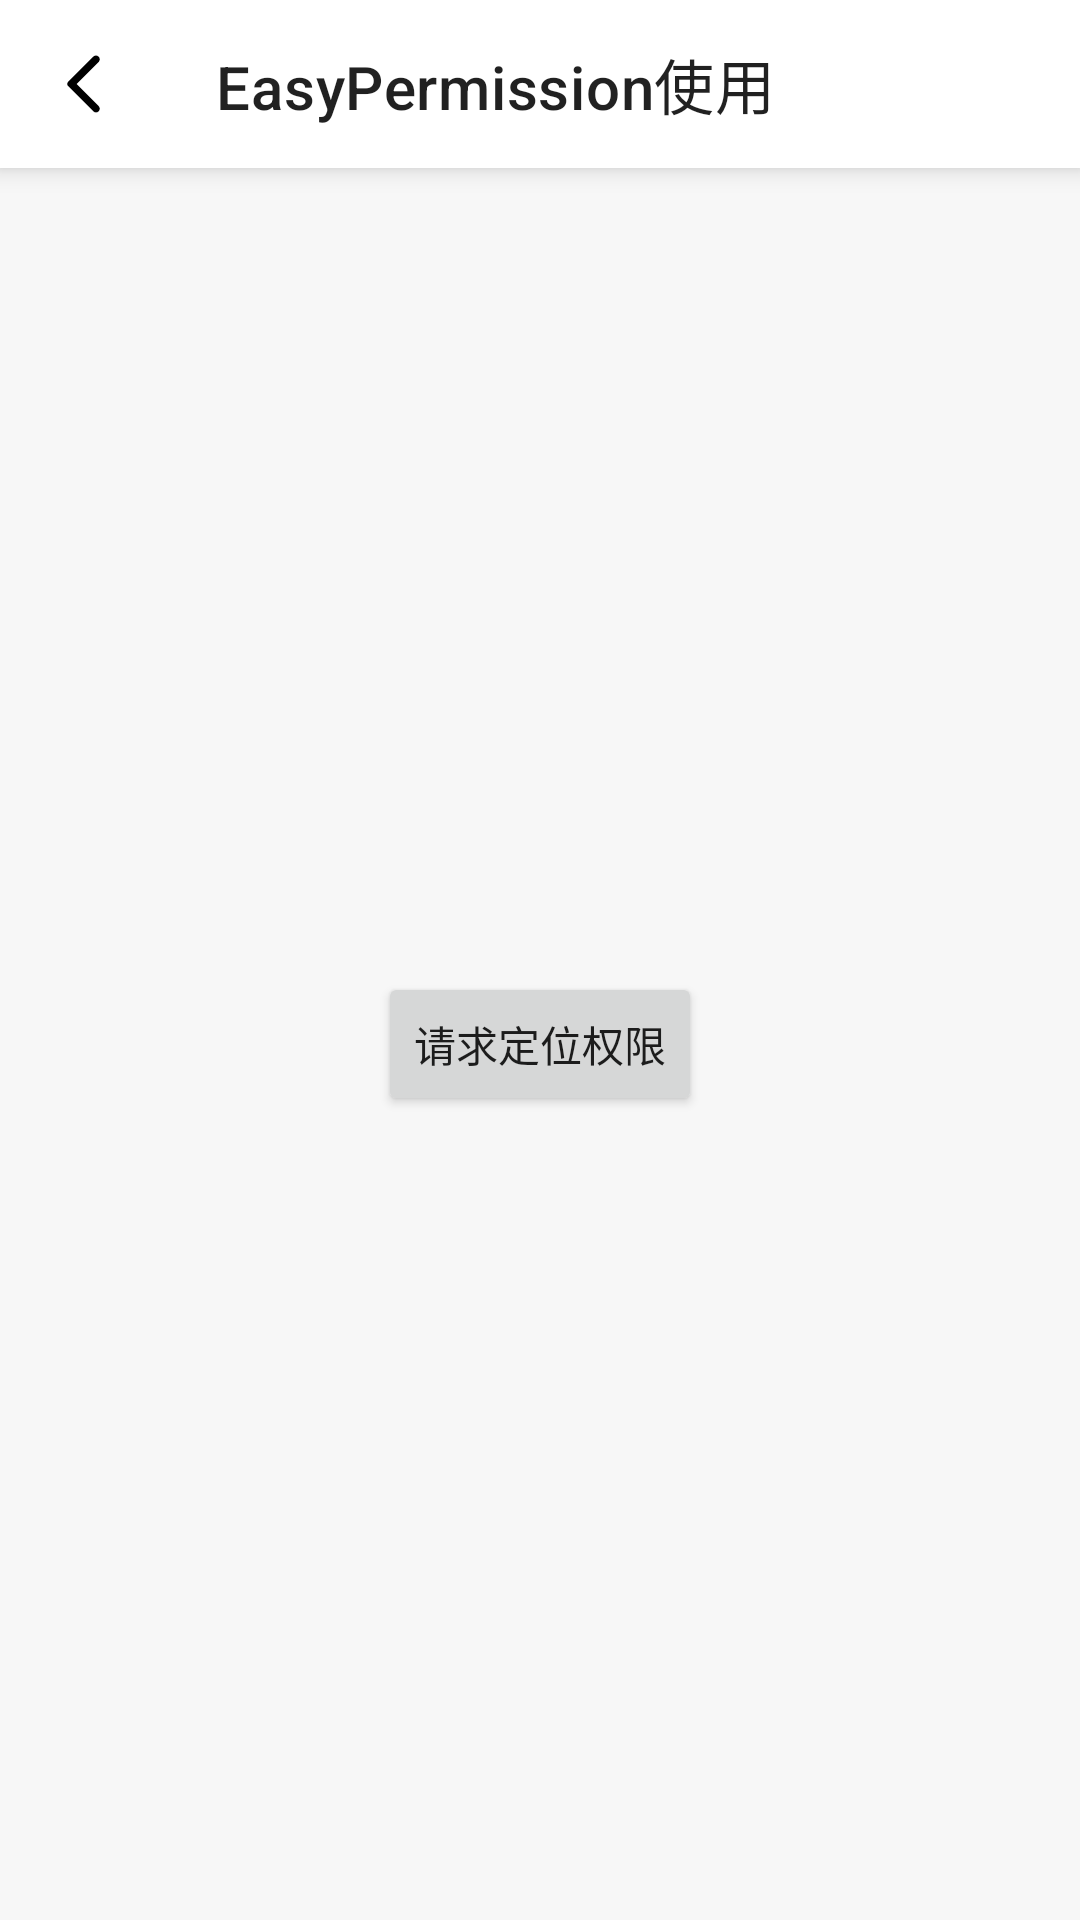

Write the Android layout XML for this screen, with the resource values it uses.
<!-- AndroidManifest.xml: application theme Theme.StudyDemo -->
<!-- res/layout/activity_easy_permission.xml -->
<?xml version="1.0" encoding="utf-8"?>
<androidx.constraintlayout.widget.ConstraintLayout xmlns:android="http://schemas.android.com/apk/res/android"
    xmlns:app="http://schemas.android.com/apk/res-auto"
    xmlns:tools="http://schemas.android.com/tools"
    android:layout_width="match_parent"
    android:layout_height="match_parent"
    android:background="@color/bg_color"
    android:fitsSystemWindows="true"
    tools:context=".ui.activity.EasyPermissionActivity">

    <com.google.android.material.appbar.MaterialToolbar
        android:id="@+id/toolbar"
        android:layout_width="match_parent"
        android:layout_height="?attr/actionBarSize"
        android:background="@color/white"
        android:elevation="5dp"
        app:layout_constraintEnd_toEndOf="parent"
        app:layout_constraintStart_toStartOf="parent"
        app:layout_constraintTop_toTopOf="parent"
        app:navigationIcon="@drawable/ic_back"
        app:title="EasyPermission使用" />

    <Button
        android:id="@+id/btn_request_location"
        android:layout_width="wrap_content"
        android:layout_height="wrap_content"
        android:text="请求定位权限"
        app:layout_constraintBottom_toBottomOf="parent"
        app:layout_constraintEnd_toEndOf="parent"
        app:layout_constraintStart_toStartOf="parent"
        app:layout_constraintTop_toBottomOf="@+id/toolbar" />

</androidx.constraintlayout.widget.ConstraintLayout>
<!-- resources referenced by this layout -->
<resources>
  <color name="bg_color">#F7F7F7</color>
  <color name="white">#FFFFFFFF</color>
  <!-- drawable ic_back (drawable) -->
  <?xml version="1.0" encoding="UTF-8" standalone="no"?>
  <vector xmlns:android="http://schemas.android.com/apk/res/android" android:height="24dp" android:tint="#000000" android:viewportHeight="24.0" android:viewportWidth="24.0" android:width="24dp">
        
      <path android:fillColor="@android:color/white" android:pathData="M16.88,2.88L16.88,2.88c-0.49,-0.49 -1.28,-0.49 -1.77,0l-8.41,8.41c-0.39,0.39 -0.39,1.02 0,1.41l8.41,8.41c0.49,0.49 1.28,0.49 1.77,0l0,0c0.49,-0.49 0.49,-1.28 0,-1.77L9.54,12l7.35,-7.35C17.37,4.16 17.37,3.37 16.88,2.88z"/>
      
  </vector>
  <style name="Theme.StudyDemo" parent="Theme.MaterialComponents.DayNight.NoActionBar">
          
          <item name="colorPrimary">@color/black</item>
          <item name="colorPrimaryVariant">@color/white</item>
          <item name="colorOnPrimary">@color/white</item>
          
          <item name="colorSecondary">@color/black</item>
          <item name="colorSecondaryVariant">@color/teal_700</item>
          <item name="colorOnSecondary">@color/black</item>
          
          <item name="android:statusBarColor" tools:targetApi="l">?attr/colorPrimaryVariant</item>
          
      </style>
  <color name="black">#FF000000</color>
  <color name="teal_700">#FF018786</color>
</resources>
